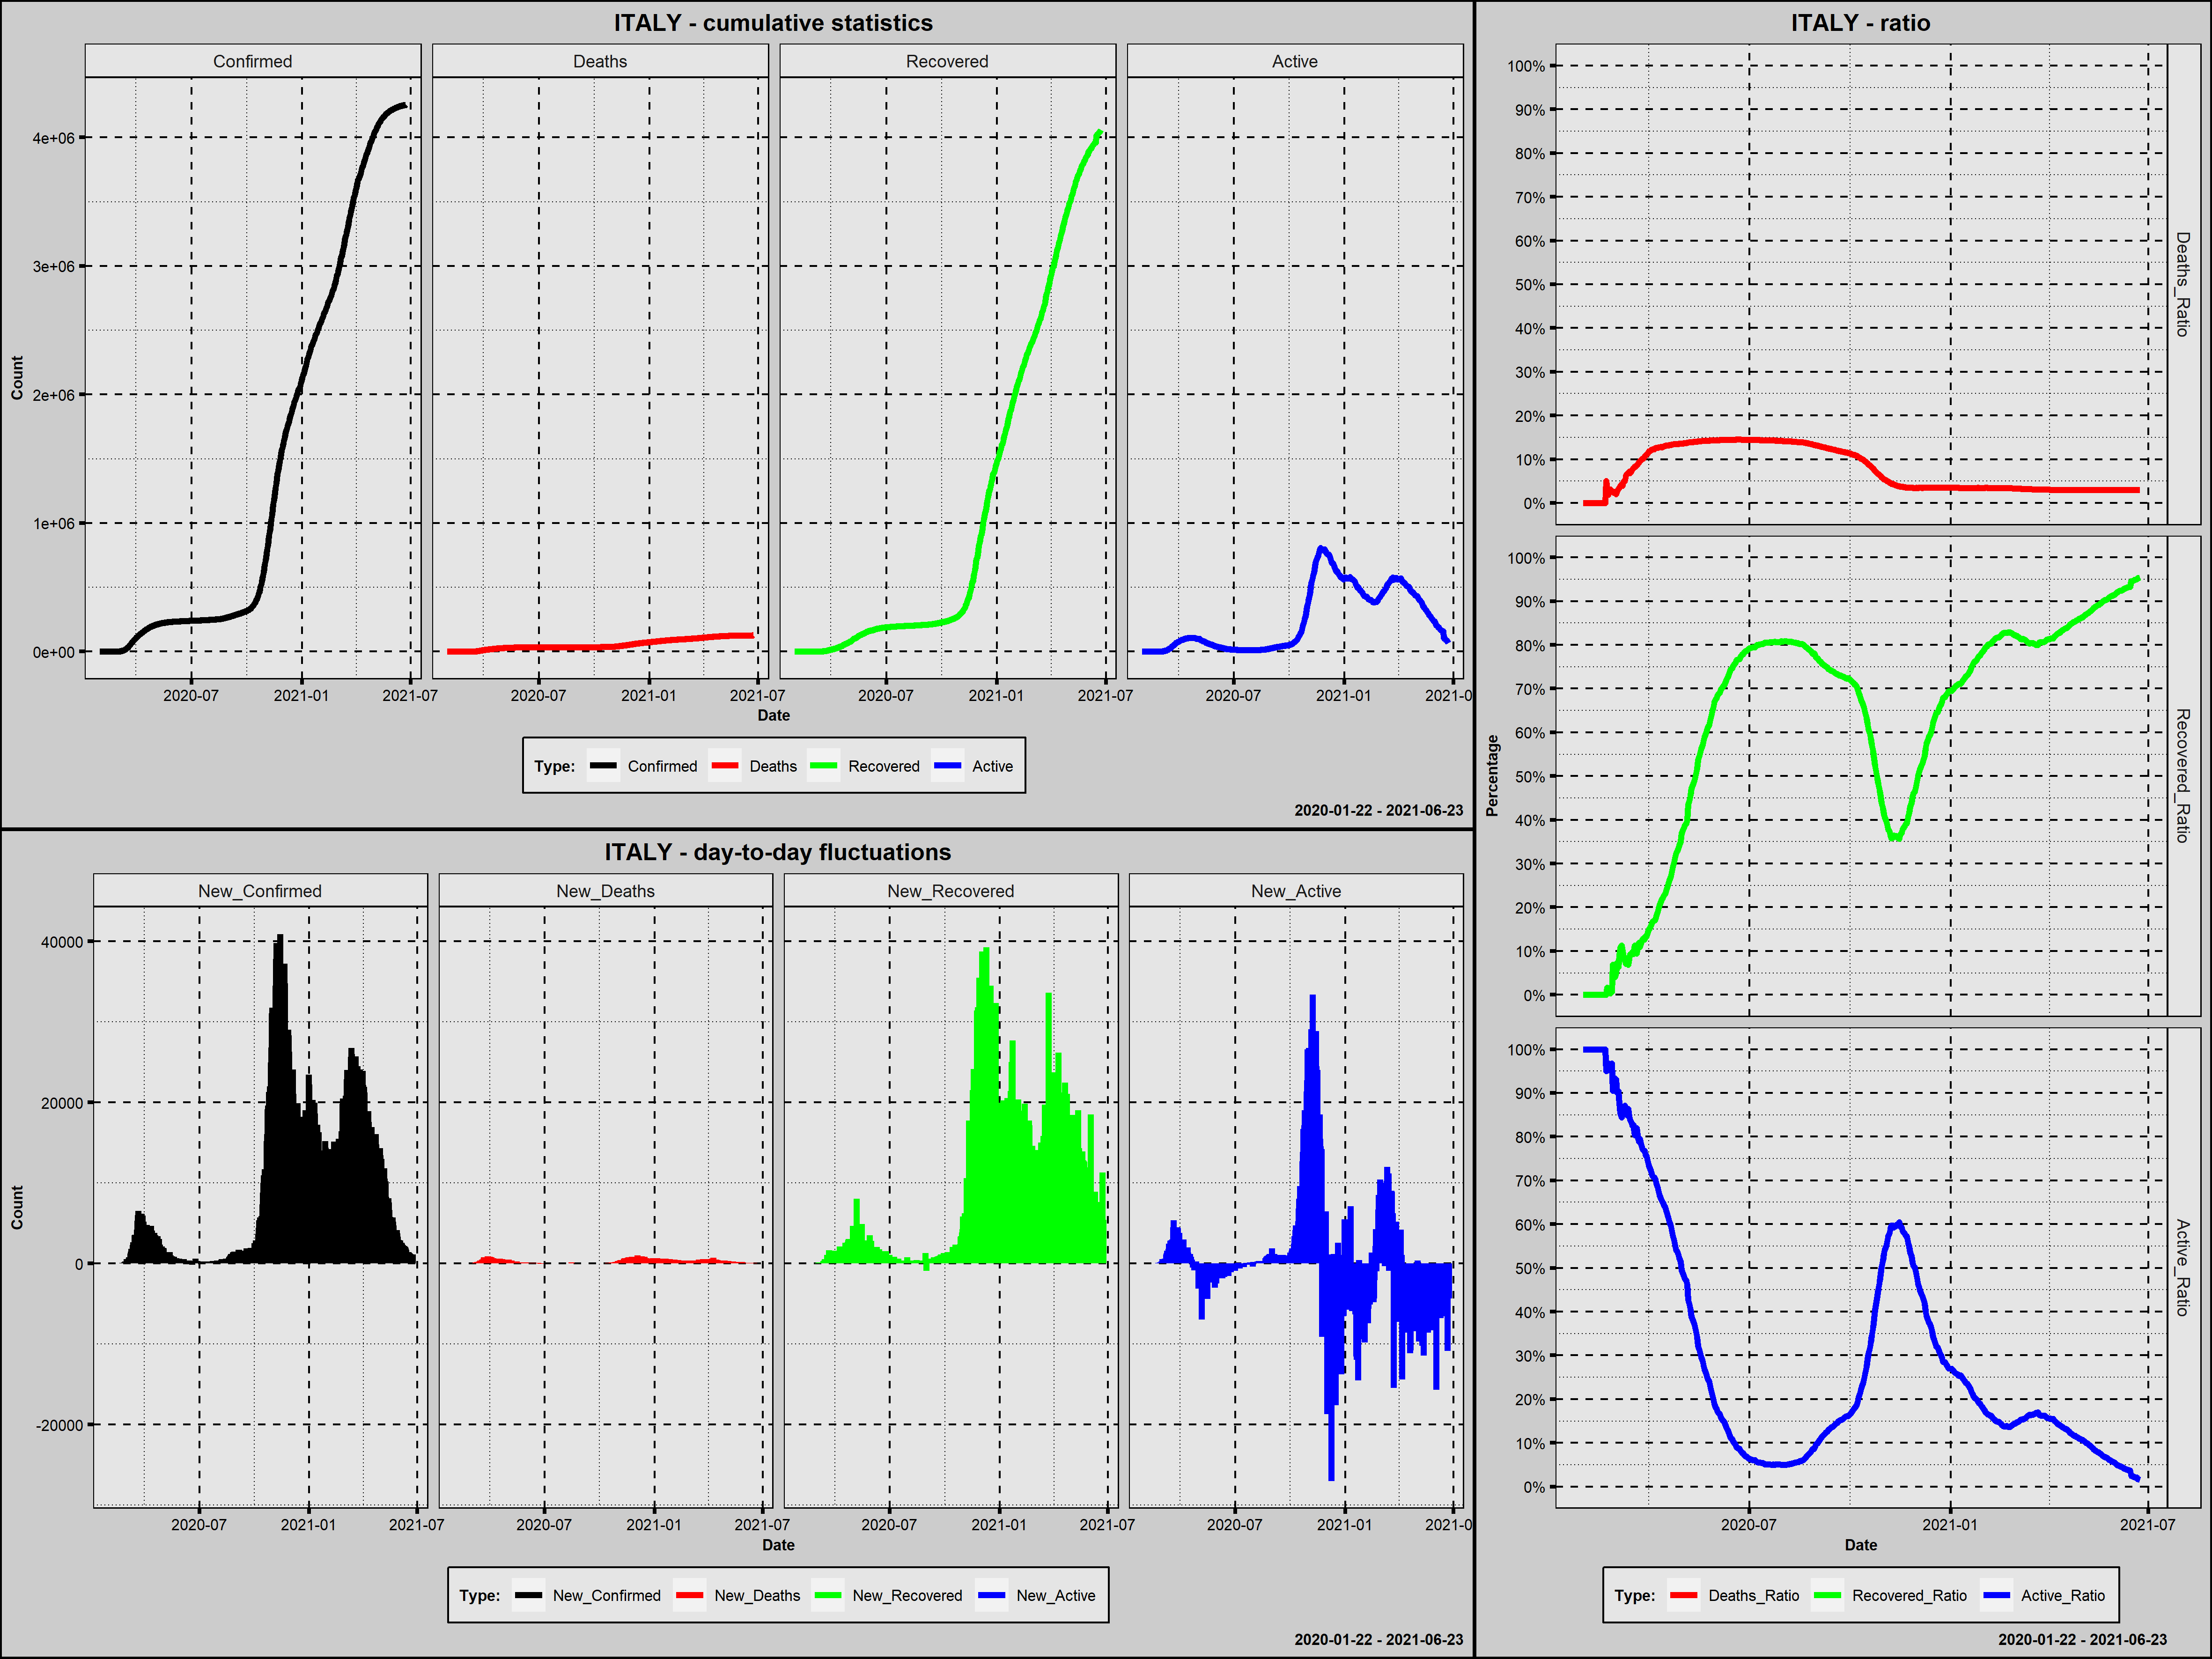

Values plotted in this chart, from the file beside it:
Country; Date; Confirmed; New_Confirmed; Deaths; New_Deaths; Recovered; New_Recovered; Active; New_Active; Year; Month; Day; Week_Day; Deaths_Ratio; Recovered_Ratio; Active_Ratio; 1_Confirmed; 100_Confirmed; New_Confirmed_Rank; New_Deaths_Rank; New_Recovered_Rank; New_Active_Rank
Italy; 2020-01-31; 2; 2; 0; 0; 0; 0; 2; 2; 2020; styczeń; 31; piątek; 0,0000; 0,0000; 1,0000; 1; 0; 489,0; 499,0; 494,5; 240,0
Italy; 2020-02-01; 2; 0; 0; 0; 0; 0; 2; 0; 2020; luty; 1; sobota; 0,0000; 0,0000; 1,0000; 2; 0; 500,0; 499,0; 494,5; 251,0
Italy; 2020-02-02; 2; 0; 0; 0; 0; 0; 2; 0; 2020; luty; 2; niedziela; 0,0000; 0,0000; 1,0000; 3; 0; 500,0; 499,0; 494,5; 251,0
Italy; 2020-02-03; 2; 0; 0; 0; 0; 0; 2; 0; 2020; luty; 3; poniedziałek; 0,0000; 0,0000; 1,0000; 4; 0; 500,0; 499,0; 494,5; 251,0
Italy; 2020-02-04; 2; 0; 0; 0; 0; 0; 2; 0; 2020; luty; 4; wtorek; 0,0000; 0,0000; 1,0000; 5; 0; 500,0; 499,0; 494,5; 251,0
Italy; 2020-02-05; 2; 0; 0; 0; 0; 0; 2; 0; 2020; luty; 5; środa; 0,0000; 0,0000; 1,0000; 6; 0; 500,0; 499,0; 494,5; 251,0
Italy; 2020-02-06; 2; 0; 0; 0; 0; 0; 2; 0; 2020; luty; 6; czwartek; 0,0000; 0,0000; 1,0000; 7; 0; 500,0; 499,0; 494,5; 251,0
Italy; 2020-02-07; 3; 1; 0; 0; 0; 0; 3; 1; 2020; luty; 7; piątek; 0,0000; 0,0000; 1,0000; 8; 0; 490,0; 499,0; 494,5; 241,0
Italy; 2020-02-08; 3; 0; 0; 0; 0; 0; 3; 0; 2020; luty; 8; sobota; 0,0000; 0,0000; 1,0000; 9; 0; 500,0; 499,0; 494,5; 251,0
Italy; 2020-02-09; 3; 0; 0; 0; 0; 0; 3; 0; 2020; luty; 9; niedziela; 0,0000; 0,0000; 1,0000; 10; 0; 500,0; 499,0; 494,5; 251,0
Italy; 2020-02-10; 3; 0; 0; 0; 0; 0; 3; 0; 2020; luty; 10; poniedziałek; 0,0000; 0,0000; 1,0000; 11; 0; 500,0; 499,0; 494,5; 251,0
Italy; 2020-02-11; 3; 0; 0; 0; 0; 0; 3; 0; 2020; luty; 11; wtorek; 0,0000; 0,0000; 1,0000; 12; 0; 500,0; 499,0; 494,5; 251,0
Italy; 2020-02-12; 3; 0; 0; 0; 0; 0; 3; 0; 2020; luty; 12; środa; 0,0000; 0,0000; 1,0000; 13; 0; 500,0; 499,0; 494,5; 251,0
Italy; 2020-02-13; 3; 0; 0; 0; 0; 0; 3; 0; 2020; luty; 13; czwartek; 0,0000; 0,0000; 1,0000; 14; 0; 500,0; 499,0; 494,5; 251,0
Italy; 2020-02-14; 3; 0; 0; 0; 0; 0; 3; 0; 2020; luty; 14; piątek; 0,0000; 0,0000; 1,0000; 15; 0; 500,0; 499,0; 494,5; 251,0
Italy; 2020-02-15; 3; 0; 0; 0; 0; 0; 3; 0; 2020; luty; 15; sobota; 0,0000; 0,0000; 1,0000; 16; 0; 500,0; 499,0; 494,5; 251,0
Italy; 2020-02-16; 3; 0; 0; 0; 0; 0; 3; 0; 2020; luty; 16; niedziela; 0,0000; 0,0000; 1,0000; 17; 0; 500,0; 499,0; 494,5; 251,0
Italy; 2020-02-17; 3; 0; 0; 0; 0; 0; 3; 0; 2020; luty; 17; poniedziałek; 0,0000; 0,0000; 1,0000; 18; 0; 500,0; 499,0; 494,5; 251,0
Italy; 2020-02-18; 3; 0; 0; 0; 0; 0; 3; 0; 2020; luty; 18; wtorek; 0,0000; 0,0000; 1,0000; 19; 0; 500,0; 499,0; 494,5; 251,0
Italy; 2020-02-19; 3; 0; 0; 0; 0; 0; 3; 0; 2020; luty; 19; środa; 0,0000; 0,0000; 1,0000; 20; 0; 500,0; 499,0; 494,5; 251,0
Italy; 2020-02-20; 3; 0; 0; 0; 0; 0; 3; 0; 2020; luty; 20; czwartek; 0,0000; 0,0000; 1,0000; 21; 0; 500,0; 499,0; 494,5; 251,0
Italy; 2020-02-21; 20; 17; 1; 1; 0; 0; 19; 16; 2020; luty; 21; piątek; 0,0500; 0,0000; 0,9500; 22; 0; 488,0; 486,5; 494,5; 236,5
Italy; 2020-02-22; 62; 42; 2; 1; 1; 1; 59; 40; 2020; luty; 22; sobota; 0,0323; 0,0161; 0,9516; 23; 0; 487,0; 486,5; 479,0; 230,0
Italy; 2020-02-23; 155; 93; 3; 1; 2; 1; 150; 91; 2020; luty; 23; niedziela; 0,0194; 0,0129; 0,9677; 24; 1; 484,5; 486,5; 479,0; 221,0
Italy; 2020-02-24; 229; 74; 7; 4; 1; -1; 221; 71; 2020; luty; 24; poniedziałek; 0,0306; 0,0044; 0,9651; 25; 2; 486,0; 472,5; 509,0; 226,0
Italy; 2020-02-25; 322; 93; 10; 3; 1; 0; 311; 90; 2020; luty; 25; wtorek; 0,0311; 0,0031; 0,9658; 26; 3; 484,5; 479,5; 494,5; 222,0
Italy; 2020-02-26; 453; 131; 12; 2; 3; 2; 438; 127; 2020; luty; 26; środa; 0,0265; 0,0066; 0,9669; 27; 4; 479,0; 483,5; 477,0; 217,0
Italy; 2020-02-27; 655; 202; 17; 5; 45; 42; 593; 155; 2020; luty; 27; czwartek; 0,0260; 0,0687; 0,9053; 28; 5; 458,0; 463,5; 473,0; 214,0
Italy; 2020-02-28; 888; 233; 21; 4; 46; 1; 821; 228; 2020; luty; 28; piątek; 0,0236; 0,0518; 0,9245; 29; 6; 447,0; 472,5; 479,0; 207,0
Italy; 2020-02-29; 1128; 240; 29; 8; 46; 0; 1053; 232; 2020; luty; 29; sobota; 0,0257; 0,0408; 0,9335; 30; 7; 443,0; 441,0; 494,5; 204,0
Italy; 2020-03-01; 1694; 566; 34; 5; 83; 37; 1577; 524; 2020; marzec; 1; niedziela; 0,0201; 0,0490; 0,9309; 31; 8; 394,0; 463,5; 474,0; 188,0
Italy; 2020-03-02; 2036; 342; 52; 18; 149; 66; 1835; 258; 2020; marzec; 2; poniedziałek; 0,0255; 0,0732; 0,9013; 32; 9; 417,0; 393,0; 471,5; 202,0
Italy; 2020-03-03; 2502; 466; 79; 27; 160; 11; 2263; 428; 2020; marzec; 3; wtorek; 0,0316; 0,0639; 0,9045; 33; 10; 403,0; 370,5; 476,0; 193,0
Italy; 2020-03-04; 3089; 587; 107; 28; 276; 116; 2706; 443; 2020; marzec; 4; środa; 0,0346; 0,0893; 0,8760; 34; 11; 390,0; 367,5; 468,0; 192,0
Italy; 2020-03-05; 3858; 769; 148; 41; 414; 138; 3296; 590; 2020; marzec; 5; czwartek; 0,0384; 0,1073; 0,8543; 35; 12; 380,0; 350,5; 463,0; 186,0
Italy; 2020-03-06; 4636; 778; 197; 49; 523; 109; 3916; 620; 2020; marzec; 6; piątek; 0,0425; 0,1128; 0,8447; 36; 13; 379,0; 342,5; 469,0; 185,0
Italy; 2020-03-07; 5883; 1247; 233; 36; 589; 66; 5061; 1145; 2020; marzec; 7; sobota; 0,0396; 0,1001; 0,8603; 37; 14; 351,0; 354,5; 471,5; 139,0
Italy; 2020-03-08; 7375; 1492; 366; 133; 622; 33; 6387; 1326; 2020; marzec; 8; niedziela; 0,0496; 0,0843; 0,8660; 38; 15; 326,0; 285,0; 475,0; 132,0
Italy; 2020-03-09; 9172; 1797; 463; 97; 724; 102; 7985; 1598; 2020; marzec; 9; poniedziałek; 0,0505; 0,0789; 0,8706; 39; 16; 310,0; 298,0; 470,0; 119,0
Italy; 2020-03-10; 10149; 977; 631; 168; 724; 0; 8794; 809; 2020; marzec; 10; wtorek; 0,0622; 0,0713; 0,8665; 40; 17; 365,0; 267,0; 494,5; 169,5
Italy; 2020-03-11; 12462; 2313; 827; 196; 1045; 321; 10590; 1796; 2020; marzec; 11; środa; 0,0664; 0,0839; 0,8498; 41; 18; 291,0; 255,0; 416,0; 116,0
Italy; 2020-03-12; 15113; 2651; 1016; 189; 1045; 0; 13052; 2462; 2020; marzec; 12; czwartek; 0,0672; 0,0691; 0,8636; 42; 19; 279,0; 260,0; 494,5; 100,0
Italy; 2020-03-13; 17660; 2547; 1266; 250; 1439; 394; 14955; 1903; 2020; marzec; 13; piątek; 0,0717; 0,0815; 0,8468; 43; 20; 284,0; 232,0; 402,0; 112,0
Italy; 2020-03-14; 21157; 3497; 1441; 175; 1966; 527; 17750; 2795; 2020; marzec; 14; sobota; 0,0681; 0,0929; 0,8390; 44; 21; 260,0; 263,0; 392,0; 95,0
Italy; 2020-03-15; 24747; 3590; 1809; 368; 2335; 369; 20603; 2853; 2020; marzec; 15; niedziela; 0,0731; 0,0944; 0,8325; 45; 22; 258,0; 158,0; 404,0; 94,0
Italy; 2020-03-16; 27980; 3233; 2158; 349; 2749; 414; 23073; 2470; 2020; marzec; 16; poniedziałek; 0,0771; 0,0982; 0,8246; 46; 23; 266,0; 170,0; 399,0; 99,0
Italy; 2020-03-17; 31506; 3526; 2503; 345; 2941; 192; 26062; 2989; 2020; marzec; 17; wtorek; 0,0794; 0,0933; 0,8272; 47; 24; 259,0; 176,0; 448,5; 89,0
Italy; 2020-03-18; 35713; 4207; 2978; 475; 4025; 1084; 28710; 2648; 2020; marzec; 18; środa; 0,0834; 0,1127; 0,8039; 48; 25; 244,0; 103,5; 343,0; 96,0
Italy; 2020-03-19; 41035; 5322; 3405; 427; 4440; 415; 33190; 4480; 2020; marzec; 19; czwartek; 0,0830; 0,1082; 0,8088; 49; 26; 227,0; 126,0; 398,0; 70,0
Italy; 2020-03-20; 47021; 5986; 4032; 627; 4440; 0; 38549; 5359; 2020; marzec; 20; piątek; 0,0857; 0,0944; 0,8198; 50; 27; 215,0; 46,5; 494,5; 63,0
Italy; 2020-03-21; 53578; 6557; 4825; 793; 6072; 1632; 42681; 4132; 2020; marzec; 21; sobota; 0,0901; 0,1133; 0,7966; 51; 28; 213,0; 12,0; 306,0; 80,0
Italy; 2020-03-22; 59138; 5560; 5476; 651; 7024; 952; 46638; 3957; 2020; marzec; 22; niedziela; 0,0926; 0,1188; 0,7886; 52; 29; 223,0; 38,0; 357,0; 81,0
Italy; 2020-03-23; 63927; 4789; 6077; 601; 7024; 0; 50826; 4188; 2020; marzec; 23; poniedziałek; 0,0951; 0,1099; 0,7951; 53; 30; 234,0; 56,0; 494,5; 76,0
Italy; 2020-03-24; 69176; 5249; 6820; 743; 8326; 1302; 54030; 3204; 2020; marzec; 24; wtorek; 0,0986; 0,1204; 0,7811; 54; 31; 228,0; 19,0; 324,0; 88,0
Italy; 2020-03-25; 74386; 5210; 7503; 683; 9362; 1036; 57521; 3491; 2020; marzec; 25; środa; 0,1009; 0,1259; 0,7733; 55; 32; 231,0; 29,5; 346,0; 86,0
Italy; 2020-03-26; 80589; 6203; 8215; 712; 10361; 999; 62013; 4492; 2020; marzec; 26; czwartek; 0,1019; 0,1286; 0,7695; 56; 33; 214,0; 24,0; 348,0; 69,0
Italy; 2020-03-27; 86498; 5909; 9134; 919; 10950; 589; 66414; 4401; 2020; marzec; 27; piątek; 0,1056; 0,1266; 0,7678; 57; 34; 218,0; 2,0; 383,0; 72,0
Italy; 2020-03-28; 92472; 5974; 10023; 889; 12384; 1434; 70065; 3651; 2020; marzec; 28; sobota; 0,1084; 0,1339; 0,7577; 58; 35; 216,0; 3,0; 315,0; 85,0
Italy; 2020-03-29; 97689; 5217; 10779; 756; 13030; 646; 73880; 3815; 2020; marzec; 29; niedziela; 0,1103; 0,1334; 0,7563; 59; 36; 229,0; 17,0; 377,0; 83,0
Italy; 2020-03-30; 101739; 4050; 11591; 812; 14620; 1590; 75528; 1648; 2020; marzec; 30; poniedziałek; 0,1139; 0,1437; 0,7424; 60; 37; 249,0; 11,0; 307,0; 117,0
... 450 more rows
